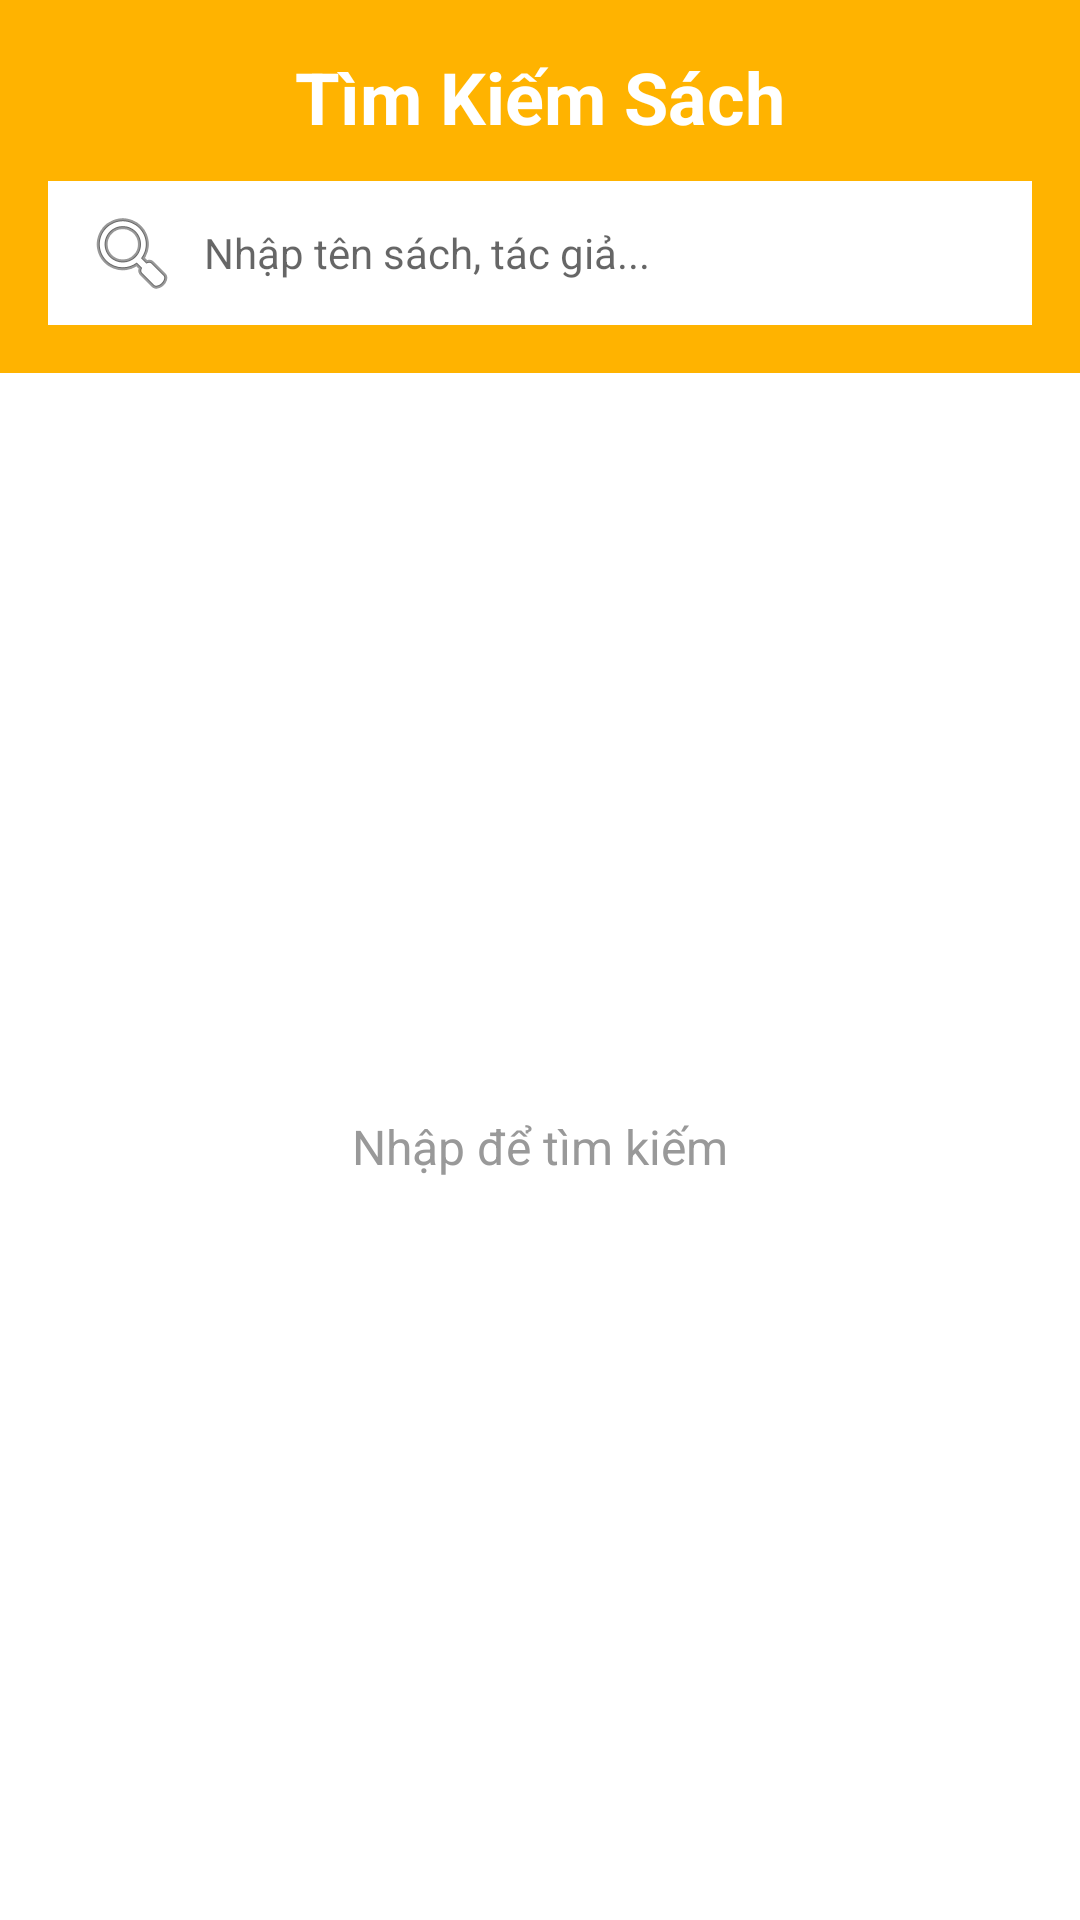

Reconstruct the res/layout file that produces this screen, plus the resources it refers to.
<!-- AndroidManifest.xml: application theme Theme.Bookstore -->
<!-- res/layout/fragment_search.xml -->
<?xml version="1.0" encoding="utf-8"?>
<LinearLayout xmlns:android="http://schemas.android.com/apk/res/android"
    android:layout_width="match_parent"
    android:layout_height="match_parent"
    android:orientation="vertical"
    android:background="@color/white">

    
    <LinearLayout
        android:layout_width="match_parent"
        android:layout_height="wrap_content"
        android:background="@color/amber_600"
        android:orientation="vertical"
        android:padding="16dp">

        <TextView
            android:layout_width="match_parent"
            android:layout_height="wrap_content"
            android:text="Tìm Kiếm Sách"
            android:textSize="24sp"
            android:textStyle="bold"
            android:textColor="@color/white"
            android:textAlignment="center"
            android:layout_marginBottom="12dp" />

        
        <EditText
            android:id="@+id/search_input"
            android:layout_width="match_parent"
            android:layout_height="48dp"
            android:hint="Nhập tên sách, tác giả..."
            android:background="@color/white"
            android:padding="12dp"
            android:drawableStart="@android:drawable/ic_menu_search"
            android:drawablePadding="8dp"
            android:textSize="14sp" />
    </LinearLayout>

    
    <TextView
        android:id="@+id/empty_search_text"
        android:layout_width="match_parent"
        android:layout_height="match_parent"
        android:gravity="center"
        android:text="Nhập để tìm kiếm"
        android:textSize="16sp"
        android:textColor="#999999"
        android:padding="32dp" />

    
    <androidx.recyclerview.widget.RecyclerView
        android:id="@+id/search_results_recycler"
        android:layout_width="match_parent"
        android:layout_height="match_parent"
        android:padding="12dp"
        android:visibility="gone" />

</LinearLayout>
<!-- resources referenced by this layout -->
<resources>
  <color name="amber_600">#FFB300</color>
  <color name="white">#FFFFFFFF</color>
  <style name="Theme.Bookstore" parent="Theme.MaterialComponents.DayNight.NoActionBar">
          
          <item name="colorPrimary">@color/amber_600</item>
          <item name="colorPrimaryVariant">@color/amber_700</item>
          <item name="colorOnPrimary">@color/white</item>
          
          <item name="colorSecondary">@color/amber_200</item>
          <item name="colorSecondaryVariant">@color/amber_500</item>
          <item name="colorOnSecondary">@color/black</item>
          
          <item name="android:statusBarColor">?attr/colorPrimaryVariant</item>
          <item name="android:windowLightStatusBar">false</item>
      </style>
  <color name="amber_700">#FFA700</color>
  <color name="amber_200">#FFDAB3</color>
  <color name="amber_500">#FFBB48</color>
  <color name="black">#FF000000</color>
</resources>
